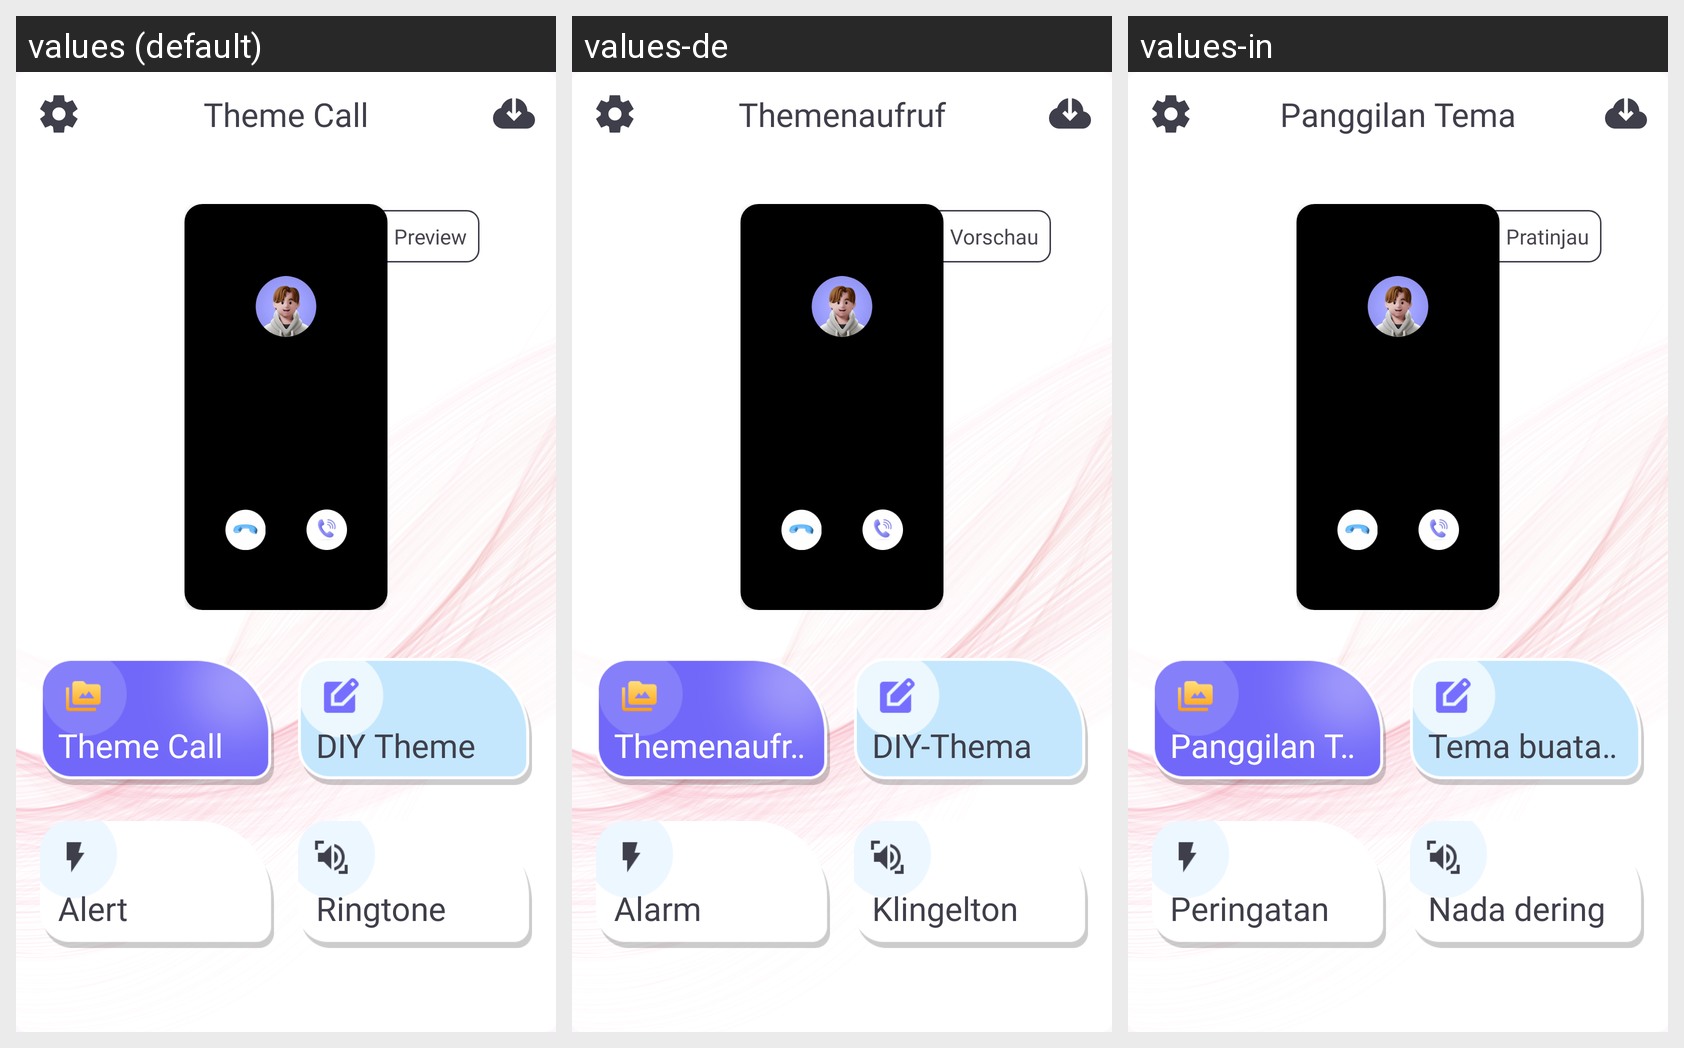

The same Android screen rendered under several of its app's locales, left to right. List the strings drawn on it with the default value and each locale's translation.
Android screen res/layout/fragment_home.xml rendered under 3 locales, left to right: values (default), values-de, values-in. Device: Nexus 5 (rendered at 1080×1920; each locale shown at half size, 540×960, under a caption strip naming it); theme Theme.Call_Theme.
Other locales in the repository, not shown: values-ar, values-bn, values-fa, values-fr, values-hi, values-vi.
Strings drawn on this screen, with the default value and each locale's value (text and hints the layout hard-codes, and strings that could not be matched under every locale, appear in the picture but are not listed):

theme_call
  values: Theme Call
  values-de: Themenaufruf
  values-in: Panggilan Tema

preview
  values: Preview
  values-de: Vorschau
  values-in: Pratinjau

diy_theme
  values: DIY Theme
  values-de: DIY-Thema
  values-in: Tema buatan sendiri

alert
  values: Alert
  values-de: Alarm
  values-in: Peringatan

ringtone
  values: Ringtone
  values-de: Klingelton
  values-in: Nada dering
